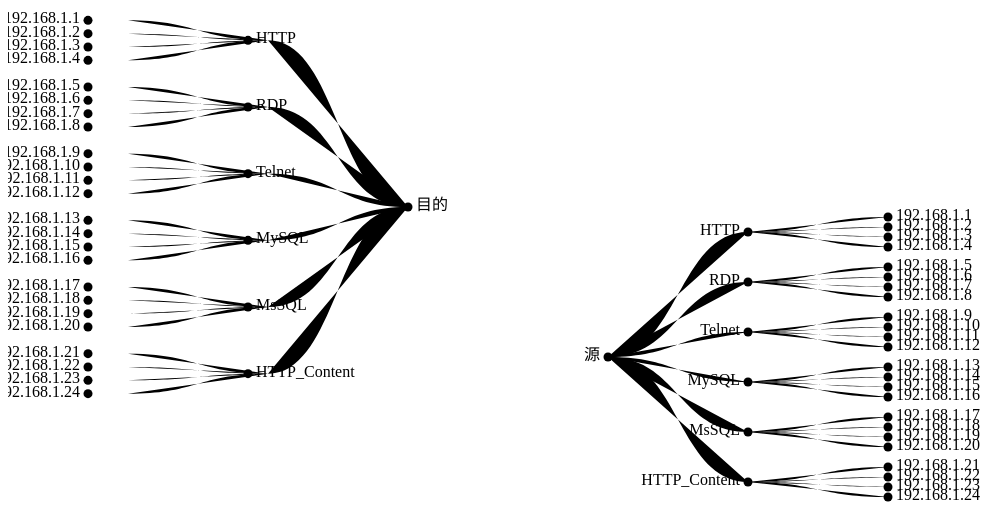
D3 v3 page, settled after 480 driven frames (8 s of simulated time); the page loaded 2 data file(s).


// ── index.js
const svg = d3.select('body').append('svg').attr('width', '1080').attr('height', '600')
const width = svg.attr('width')
const height = svg.attr('height')

// 布局的大小
// size :布局的高， 布局的宽
const cluster2 = d3.layout.cluster()
  .size([height - 200, width - 800])
d3.json('data2.json', function (error, root) {
  if (error) {
    throw Error(error)
  }
  const nodes = cluster2.nodes(root)
  const links = cluster2.links(nodes)
  // 计算link的路径
  // 第一个调整上下， 第二个调整左右
  const diagonal = d3.svg.diagonal().projection((d) => {
    return [d.x + 100, d.y - 400]
  })
  // link位置
  const link = svg.selectAll('.link2')
    .data(links)
    .enter()
    .append('path')
    .attr('data-source_name', function (d) {
      return d.source.name
    })
    .attr('data-target_name', function (d) {
      return d.target.name
    })
    .attr('class', 'link')
    .attr('d', diagonal)
    .attr('transform', 'rotate(90)')
  console.log(link)
  // nodes位置
  const node2 = svg.selectAll('.node2')
    .data(nodes)
    .enter()
    .append('g')
    .attr('class', 'node2')
    .attr('transform', function (d) {
      const translateX = d.y + 400 - d.depth * 300
      return `translate(${translateX}, ${d.x + 100})`
    })
    .on('mousemove', function (d) {
      d3.selectAll('.node-choosed2').attr('class', 'node2')
      d3.selectAll('.choosedLink2').attr('class', 'link')
      const parentNode = d
      if (d.depth === 0) {
        d3.selectAll('.link').attr('class', 'choosedLink2')
        d3.selectAll('.node2').attr('class', 'node2 node-choosed2')
      } else if (d.depth === 1) {
        d3.selectAll('.node2').filter(function (d, i) {
          if (!d.parent || d.parent.name === parentNode.name) {
            d3.select(this).attr('class', 'node2 node-choosed2')
          }
        })
        d3.select(this).attr('class', 'node2 node-choosed2')
        d3.selectAll(`[data-target_name='${d.name}']`).attr('class', 'choosedLink2')
        d3.selectAll(`[data-source_name='${d.name}']`).attr('class', 'choosedLink2')
      } else if (d.depth === 2) {
        d3.select(this).attr('class', 'node2 node-choosed2')
        d3.selectAll(`[data-target_name='${d.name}']`).attr('class', 'choosedLink2')
        d3.selectAll(`[data-target_name='${d.parent.name}']`).attr('class', 'choosedLink2')
      }
    })

  node2.append('text')
    .attr('dx', function (d) { return d.children ? 8 : -8 })
    .attr('dy', 3)
    .style('text-anchor', function (d) { return d.children ? 'start' : 'end' })
    .text(function (d) { return d.name })
  node2.append('circle')
    .attr('r', 4.5)
})

// 布局的大小
// size :布局的高， 布局的宽
const cluster = d3.layout.cluster()
  .size([height - 300, width - 800])
d3.json('data.json', function (error, root) {
  if (error) {
    throw Error(error)
  }
  const nodes = cluster.nodes(root)
  const links = cluster.links(nodes)
  // 计算link的路径
  // 第一个调整上下， 第二个调整左右
  const diagonal = d3.svg.diagonal()
    .projection(function (d) {
      return [d.y + 600, d.x + 300]
    })

  const link = svg.selectAll('.link1')
    .data(links)
    .enter()
    .append('path')
    .attr('data-source_name', function (d) {
      return `${d.source.name}a`
    })
    .attr('data-target_name', function (d) {
      return `${d.target.name}a`
    })
    .attr('class', 'link1')
    .attr('d', diagonal)
  const node = svg.selectAll('.node')
    .data(nodes)
    .enter()
    .append('g')
    .attr('class', 'node')
    .attr('transform', function (d) {
      // 应该把这些协议当作一个整体，但我不知道该如何操作
      return `translate(${d.y + 600}, ${d.x + 300})`
    })
    .on('mousemove', function (d) {
      d3.selectAll('.node-choosed').attr('class', 'node')
      d3.selectAll('.choosedLink1').attr('class', 'link1')
      const parentNode = d
      if (d.depth === 0) {
        d3.selectAll('.node').attr('class', 'node node-choosed')
        d3.selectAll('.link1').attr('class', 'choosedLink1')
      } else if (d.depth === 1) {
        d3.selectAll('.node').filter(function (d, i) {
          if (!d.parent || d.parent.name === parentNode.name) {
            d3.select(this).attr('class', 'node node-choosed')
          }
        })
        d3.select(this).attr('class', 'node node-choosed')
        d3.selectAll(`[data-target_name='${d.name}a']`).attr('class', 'choosedLink1')
        d3.selectAll(`[data-source_name='${d.name}a']`).attr('class', 'choosedLink1')
      } else if (d.depth === 2) {
        d3.select(this).attr('class', 'node node-choosed')
        d3.selectAll(`[data-target_name='${d.name}a']`).attr('class', 'choosedLink1')
        d3.selectAll(`[data-target_name='${d.parent.name}a']`).attr('class', 'choosedLink1')
      }
    })
  console.log(link)
  node.append('circle')
    .attr('r', 4.5)

  node.append('text')
    .attr('dx', function (d) { return d.children ? -8 : 8 })
    .attr('dy', 3)
    .style('text-anchor', function (d) { return d.children ? 'end' : 'start' })
    .text(function (d) { return d.name })
})


### data: data2.json
{
 "name": "目的",
 "children": [
  {
   "name": "HTTP",
   "children": [
    "{... 1 keys}",
    "{... 1 keys}",
    "{... 1 keys}",
    "{... 1 keys}"
   ]
  },
  {
   "name": "RDP",
   "children": [
    "{... 1 keys}",
    "{... 1 keys}",
    "{... 1 keys}",
    "{... 1 keys}"
   ]
  },
  {
   "name": "Telnet",
   "children": [
    "{... 1 keys}",
    "{... 1 keys}",
    "{... 1 keys}",
    "{... 1 keys}"
   ]
  },
  {
   "name": "MySQL",
   "children": [
    "{... 1 keys}",
    "{... 1 keys}",
    "{... 1 keys}",
    "{... 1 keys}"
   ]
  },
  {
   "name": "MsSQL",
   "children": [
    "{... 1 keys}",
    "{... 1 keys}",
    "{... 1 keys}",
    "{... 1 keys}"
   ]
  },
  {
   "name": "HTTP_Content",
   "children": [
    "{... 1 keys}",
    "{... 1 keys}",
    "{... 1 keys}",
    "{... 1 keys}"
   ]
  }
 ]
}

### data: data.json
{
 "name": "源",
 "children": [
  {
   "name": "HTTP",
   "children": [
    "{... 1 keys}",
    "{... 1 keys}",
    "{... 1 keys}",
    "{... 1 keys}"
   ]
  },
  {
   "name": "RDP",
   "children": [
    "{... 1 keys}",
    "{... 1 keys}",
    "{... 1 keys}",
    "{... 1 keys}"
   ]
  },
  {
   "name": "Telnet",
   "children": [
    "{... 1 keys}",
    "{... 1 keys}",
    "{... 1 keys}",
    "{... 1 keys}"
   ]
  },
  {
   "name": "MySQL",
   "children": [
    "{... 1 keys}",
    "{... 1 keys}",
    "{... 1 keys}",
    "{... 1 keys}"
   ]
  },
  {
   "name": "MsSQL",
   "children": [
    "{... 1 keys}",
    "{... 1 keys}",
    "{... 1 keys}",
    "{... 1 keys}"
   ]
  },
  {
   "name": "HTTP_Content",
   "children": [
    "{... 1 keys}",
    "{... 1 keys}",
    "{... 1 keys}",
    "{... 1 keys}"
   ]
  }
 ]
}